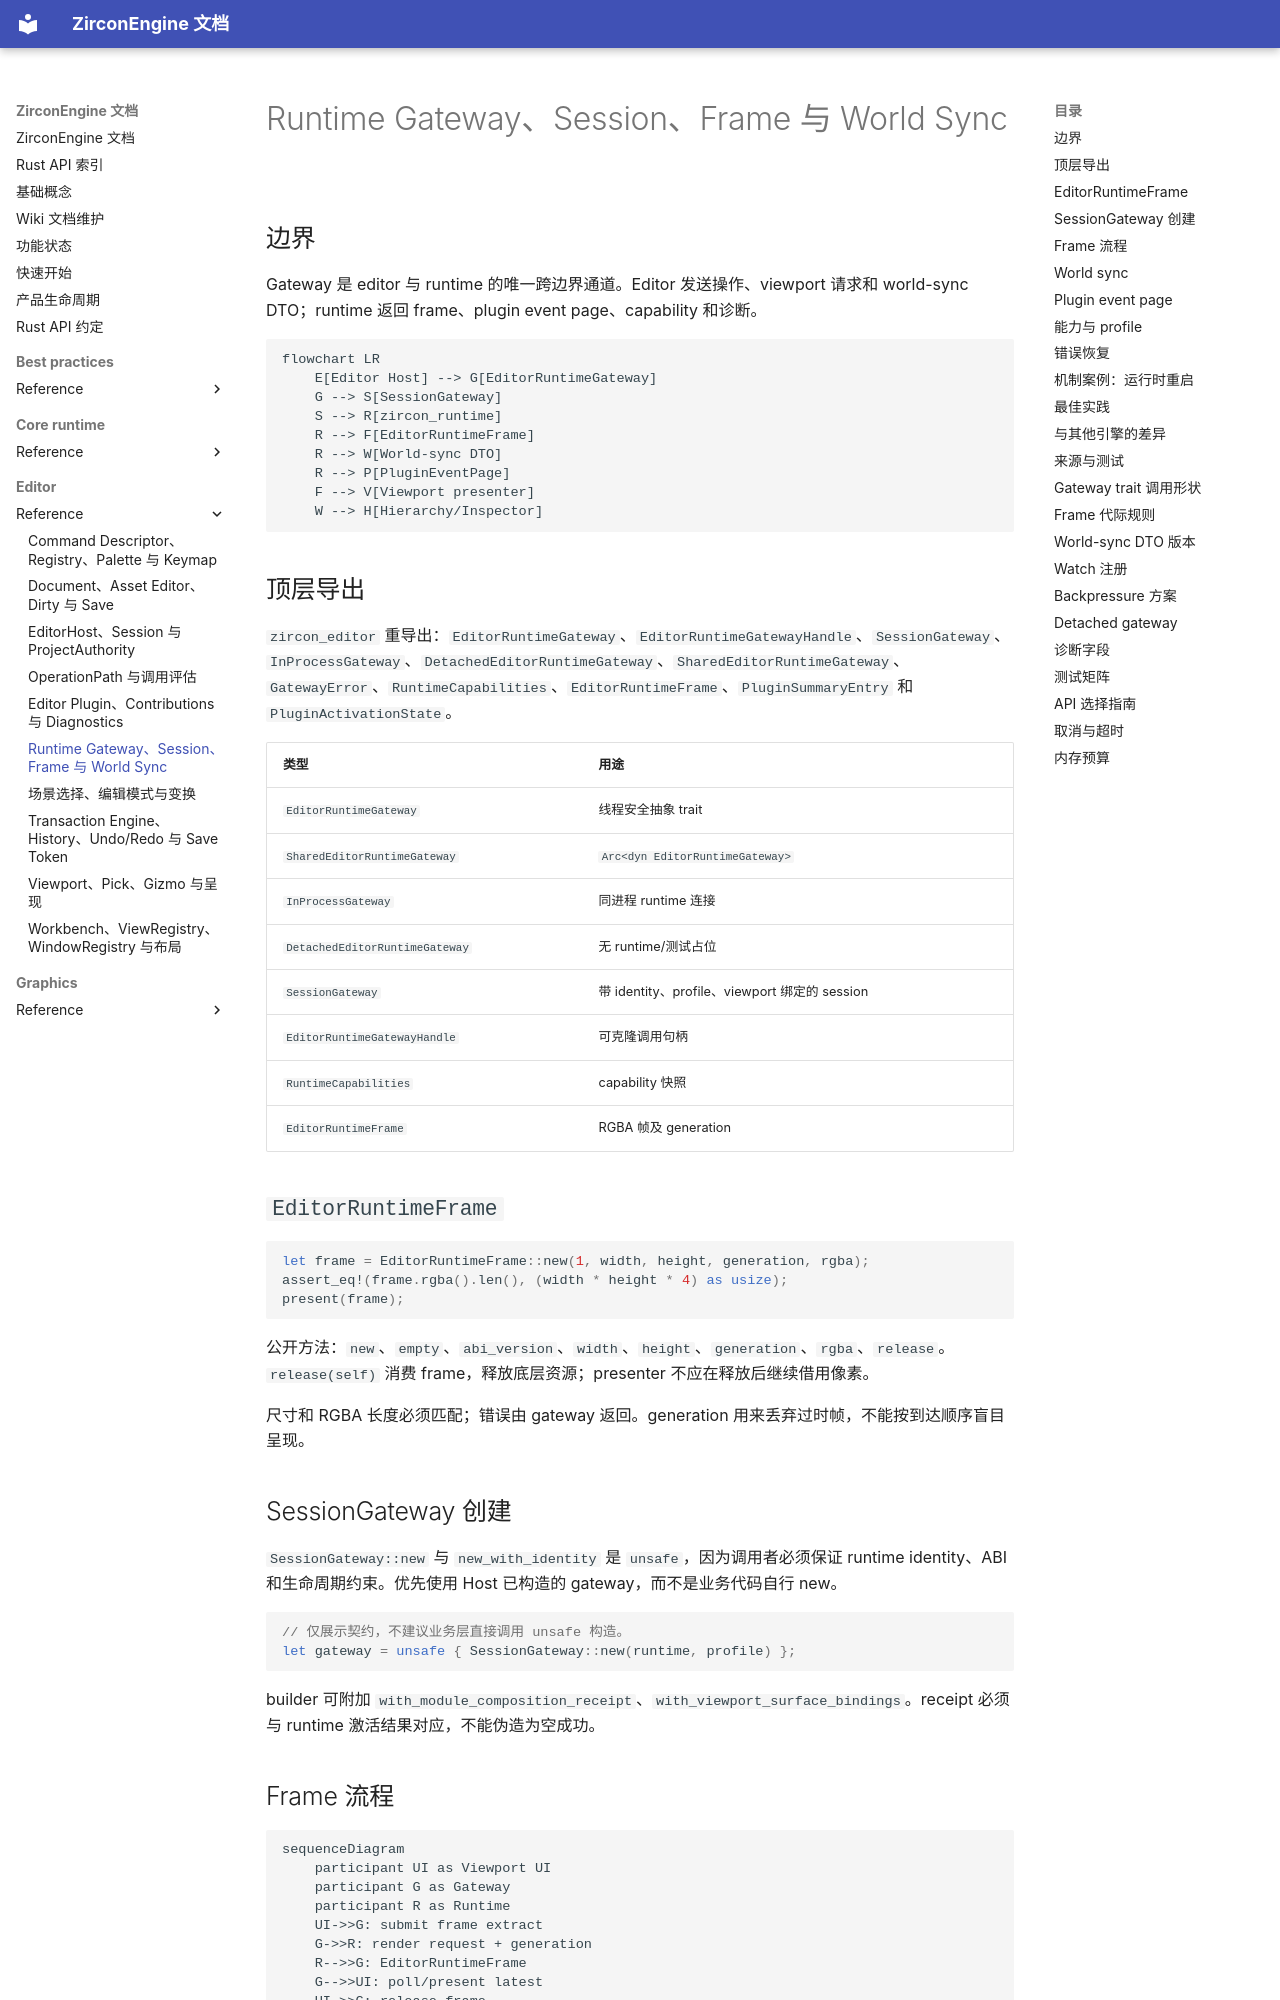

repository: He-Jiahui/ZirconEngine · page: editor/reference/runtime-gateway-world-sync/index.html · generator: mkdocs

---
related_code:
  - zircon_editor/src/core/gateway/contract.rs
  - zircon_editor/src/core/gateway/mod.rs
  - zircon_editor/src/core/gateway/session/gateway.rs
  - zircon_editor/src/core/gateway/session/world_sync.rs
  - zircon_editor/src/core/gateway/session/viewport.rs
  - zircon_editor/src/core/gateway/session/plugin_events.rs
  - zircon_runtime_interface/src/lib.rs
implementation_files:
  - zircon_editor/src/core/gateway
plan_sources:
  - user: 2026-09-09 完善 ZirconEngine 公开接口、机制案例、教程与最佳实践
tests:
  - zircon_editor/src/core/gateway/session/tests/cases.rs
  - zircon_editor/src/core/gateway/capabilities/tests/optimization_tests.rs
doc_type: module-detail
---

# Runtime Gateway、Session、Frame 与 World Sync

## 边界

Gateway 是 editor 与 runtime 的唯一跨边界通道。Editor 发送操作、viewport 请求和 world-sync DTO；runtime 返回 frame、plugin event page、capability 和诊断。

```mermaid
flowchart LR
    E[Editor Host] --> G[EditorRuntimeGateway]
    G --> S[SessionGateway]
    S --> R[zircon_runtime]
    R --> F[EditorRuntimeFrame]
    R --> W[World-sync DTO]
    R --> P[PluginEventPage]
    F --> V[Viewport presenter]
    W --> H[Hierarchy/Inspector]
```

## 顶层导出

`zircon_editor` 重导出：`EditorRuntimeGateway`、`EditorRuntimeGatewayHandle`、`SessionGateway`、`InProcessGateway`、`DetachedEditorRuntimeGateway`、`SharedEditorRuntimeGateway`、`GatewayError`、`RuntimeCapabilities`、`EditorRuntimeFrame`、`PluginSummaryEntry` 和 `PluginActivationState`。

| 类型 | 用途 |
| --- | --- |
| `EditorRuntimeGateway` | 线程安全抽象 trait |
| `SharedEditorRuntimeGateway` | `Arc<dyn EditorRuntimeGateway>` |
| `InProcessGateway` | 同进程 runtime 连接 |
| `DetachedEditorRuntimeGateway` | 无 runtime/测试占位 |
| `SessionGateway` | 带 identity、profile、viewport 绑定的 session |
| `EditorRuntimeGatewayHandle` | 可克隆调用句柄 |
| `RuntimeCapabilities` | capability 快照 |
| `EditorRuntimeFrame` | RGBA 帧及 generation |

## `EditorRuntimeFrame`

```rust
let frame = EditorRuntimeFrame::new(1, width, height, generation, rgba);
assert_eq!(frame.rgba().len(), (width * height * 4) as usize);
present(frame);
```

公开方法：`new`、`empty`、`abi_version`、`width`、`height`、`generation`、`rgba`、`release`。`release(self)` 消费 frame，释放底层资源；presenter 不应在释放后继续借用像素。

尺寸和 RGBA 长度必须匹配；错误由 gateway 返回。generation 用来丢弃过时帧，不能按到达顺序盲目呈现。
